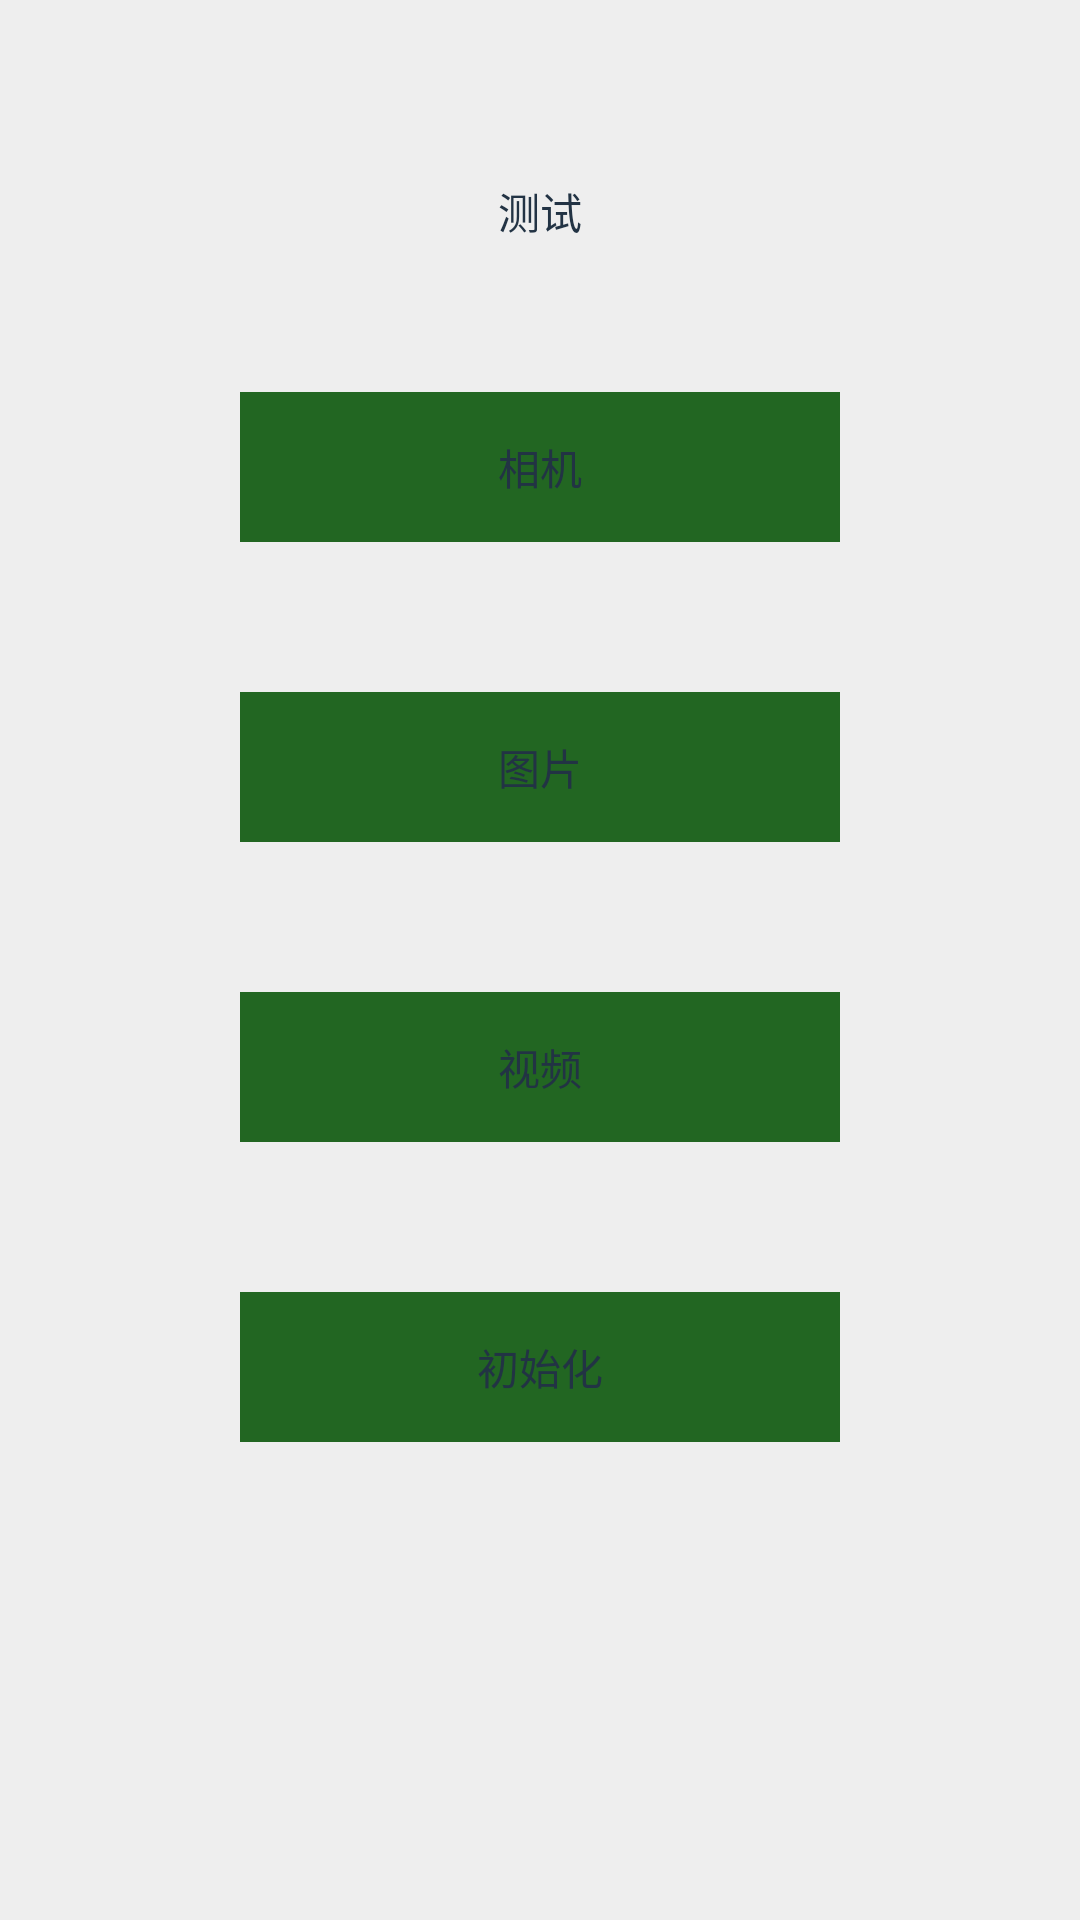

This screen was rendered from an Android layout file. Write that file and the resources it references.
<!-- AndroidManifest.xml: application theme android:Theme.Holo.NoActionBar.TranslucentDecor -->
<!-- res/layout/activity_test_layout.xml -->
<?xml version="1.0" encoding="utf-8"?>
<LinearLayout xmlns:android="http://schemas.android.com/apk/res/android"
    android:orientation="vertical" android:layout_width="match_parent"
    android:background="#eee"
    android:layout_height="match_parent">

    <TextView
        android:layout_marginTop="60dp"
        android:text="测试"
        android:textColor="#234"
        android:layout_width="wrap_content"
        android:layout_gravity="center_horizontal"
        android:layout_height="wrap_content" />

    <TextView
        android:id="@+id/tv_beauty_camera"
        android:layout_width="200dp"
        android:layout_marginTop="50dp"
        android:text="相机"
        android:textColor="#234"
        android:gravity="center"
        android:layout_gravity="center_horizontal"
        android:background="#262"
        android:layout_height="50dp" />

    <TextView
        android:id="@+id/tv_beauty_img"
        android:layout_width="200dp"
        android:layout_marginTop="50dp"
        android:text="图片"
        android:textColor="#234"
        android:gravity="center"
        android:layout_gravity="center_horizontal"
        android:background="#262"
        android:layout_height="50dp" />
    <TextView
        android:id="@+id/tv_beauty_video"
        android:layout_width="200dp"
        android:layout_marginTop="50dp"
        android:text="视频"
        android:gravity="center"
        android:textColor="#234"
        android:layout_gravity="center_horizontal"
        android:background="#262"
        android:layout_height="50dp" />
    <TextView
        android:id="@+id/tv_test_init"
        android:layout_width="200dp"
        android:text="初始化"
        android:textColor="#234"
        android:gravity="center"
        android:layout_marginTop="50dp"
        android:layout_gravity="center_horizontal"
        android:background="#262"
        android:layout_height="50dp" />


</LinearLayout>
<!-- resources referenced by this layout -->
<resources>

</resources>
